Labelled photos from "dataset-split", an image-classification folder in anatu/CS231n-Project-2019. The possible labels are: cardboard, compost, glass, metal, paper, plastic, trash.

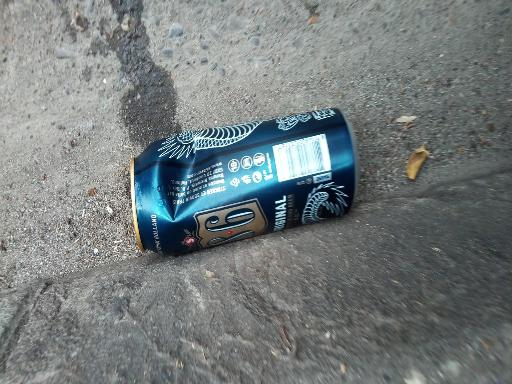
Label: metal

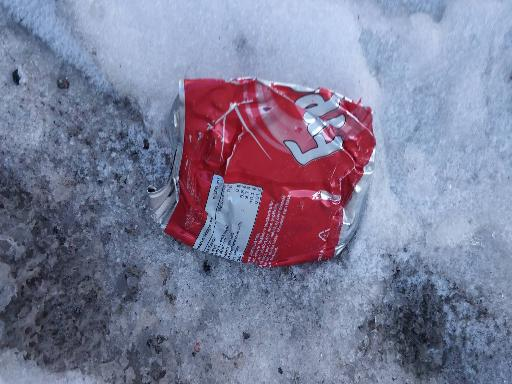
Label: metal

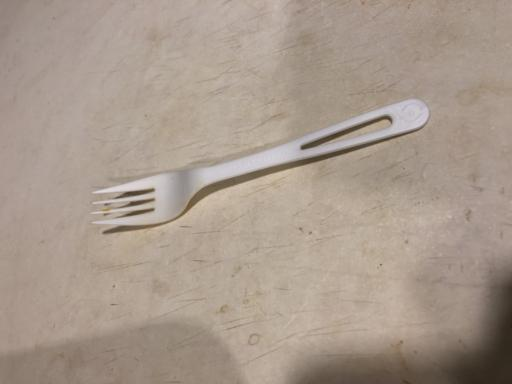
Label: compost

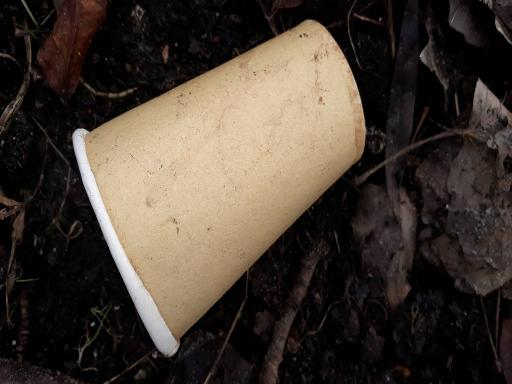
Label: paper

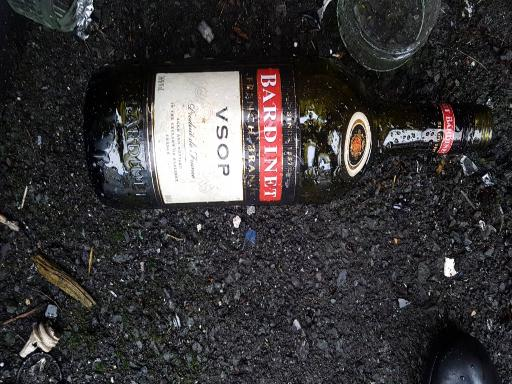
Label: glass

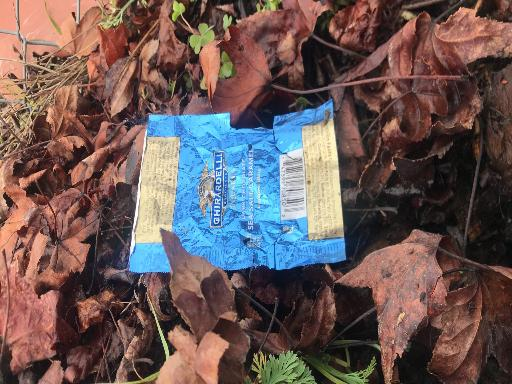
Label: trash
